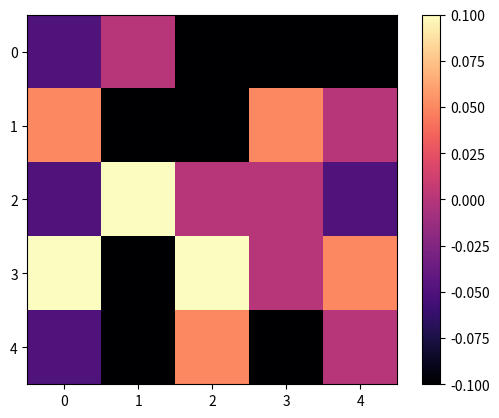

This chart was generated by the following Python code:
import matplotlib.pyplot as plt
import numpy as np

class Animate(object):
#===========================================================
# Animate a simulation that returns an image without tying matplotlib to 
# simulation steps.

    def __init__(self, lattice_array, colourmap= 'magma'):
    #=======================================================
    # Initialise figure and inital frame of animation

        self.cmap= str(colourmap)
        self.fig= plt.figure()
        self.im= plt.imshow(lattice_array, animated=True, cmap= self.cmap)
        plt.colorbar()

    def draw_image(self, lattice_array):
    #=======================================================
    # Draw frame of the animation
        
        plt.cla()
        self.im= plt.imshow(lattice_array, animated= True, cmap= self.cmap)
        plt.draw()
        plt.pause(0.0001)


def main():
    #=======================================================
    # Test functionality of class   
    mean = (1, 2)
    cov = [[1, 0], [0, 1]]
    x= np.zeros((5,5))    
    animation= Animate(x)
    
    for i in range(100):    
        x= np.random.choice(5, size=(5,5))
        animation.draw_image(x)

if __name__ == '__main__':
    main()